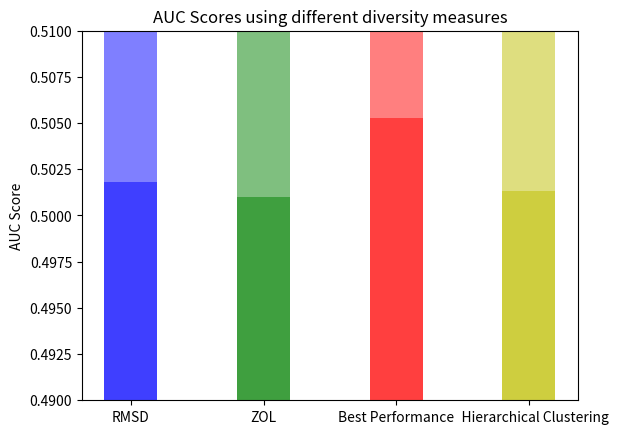

Here is the Python script that generated this plot:
import matplotlib.pyplot as plt
import numpy as np
import math

objects = ('RMSD','ZOL','Best Performance','    Hierarchical Clustering')
y_pos = np.arange(len(objects))
f1 = [0.9364,0.9361,0.9286,0.9365]
low = min(f1)
high = max(f1)
colors = ['b','g','r','y']
plt.ylim([0.9,1])
plt.bar(y_pos, f1, align='center', alpha=0.5, color=colors, width=0.4)
plt.xticks(y_pos,objects)
plt.ylabel('F1')
plt.title('F1 Scores using different Diversity Measures')
plt.show()

objects = ('RMSD','ZOL','Best Performance','    Hierarchical Clustering')
y_pos = np.arange(len(objects))
auc = [0.5018,0.5010,0.5053,0.5013]
low = min(auc)
high = max(auc)
colors = ['b','g','r','y']
plt.ylim([0.49,0.51])
plt.bar(y_pos, auc, align='center', alpha=0.5, color=colors, width=0.4)
plt.xticks(y_pos,objects)
plt.ylabel('AUC Score')
plt.title('AUC Scores using different diversity measures')
plt.show()
